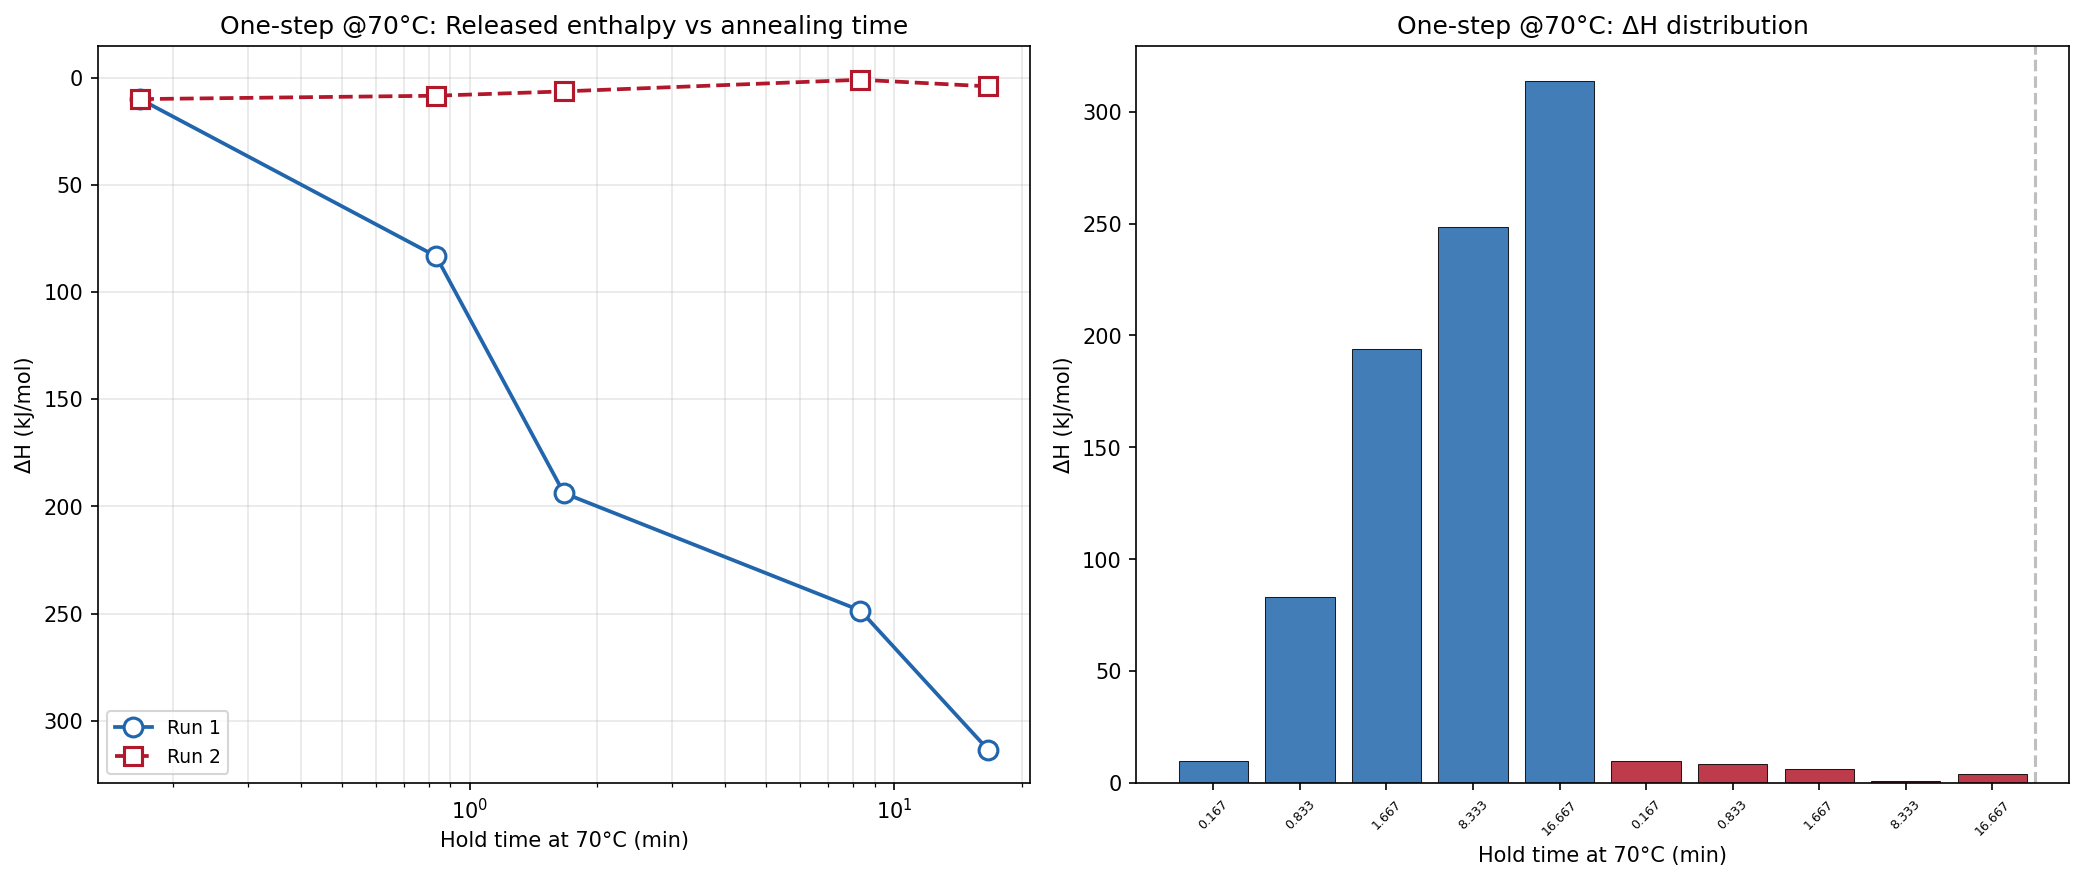

Values plotted in this chart, from the file beside it:
ramp, hold_min, delta_H_kJmol
1, 0.167, 10.02
2, 0.833, 83.35
3, 1.667, 193.8
4, 8.333, 248.6
5, 16.67, 313.5
6, 0.167, 10.02
7, 0.833, 8.454
8, 1.667, 6.424
9, 8.333, 1
10, 16.67, 4.083
